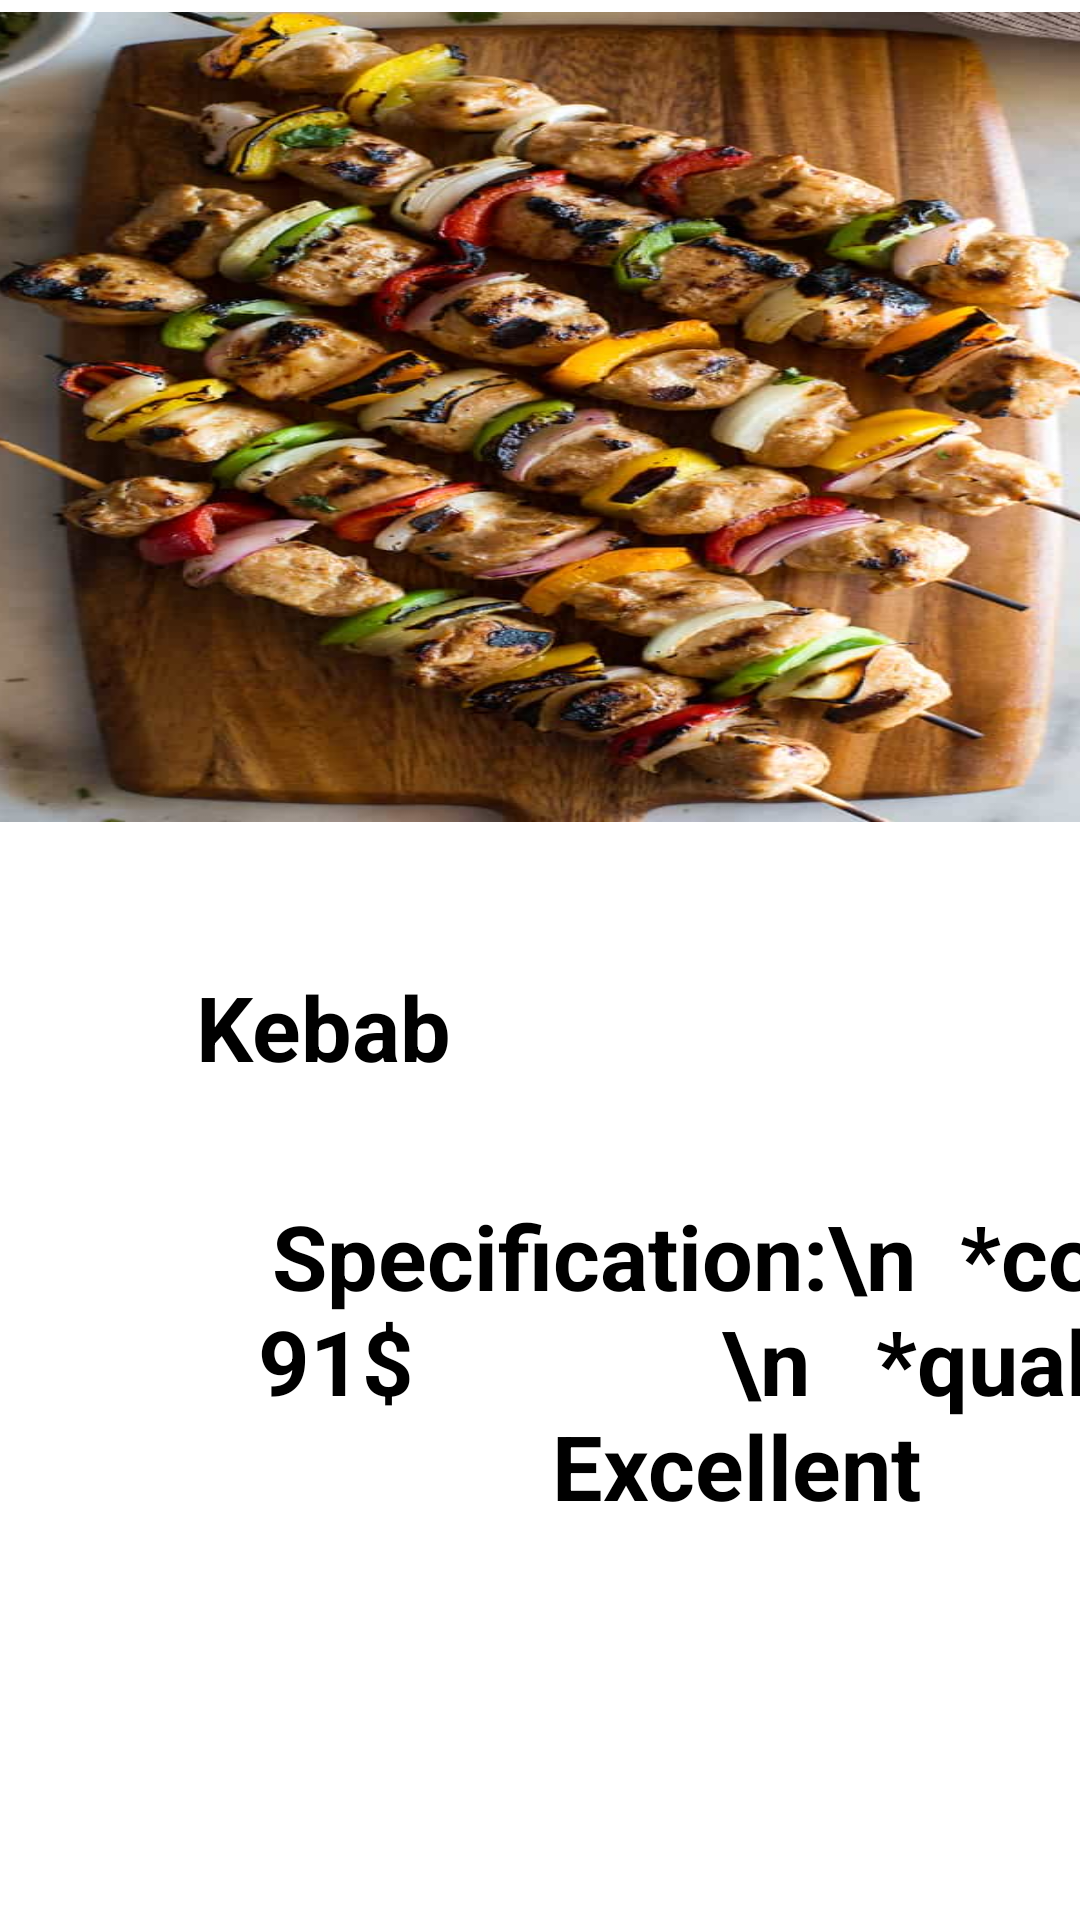

This screen was rendered from an Android layout file. Write that file and the resources it references.
<!-- AndroidManifest.xml: application theme Theme.GoogleAnaAssignment -->
<!-- res/layout/activity_kebab_screen.xml -->
<?xml version="1.0" encoding="utf-8"?>
<androidx.constraintlayout.widget.ConstraintLayout xmlns:android="http://schemas.android.com/apk/res/android"
    xmlns:app="http://schemas.android.com/apk/res-auto"
    xmlns:tools="http://schemas.android.com/tools"
    android:layout_width="match_parent"
    android:layout_height="match_parent"
    tools:context=".KebabScreen">

    <ImageView
        android:id="@+id/KebabImage"
        android:layout_width="413dp"
        android:layout_height="270dp"
        android:layout_marginTop="4dp"
        android:scaleType="fitXY"
        app:layout_constraintEnd_toEndOf="parent"
        app:layout_constraintStart_toStartOf="parent"
        app:layout_constraintTop_toTopOf="parent"
        android:src="@drawable/kebab" />

    <TextView
        android:id="@+id/textView2"
        android:layout_width="wrap_content"
        android:layout_height="wrap_content"
        android:layout_marginTop="48dp"
        android:text="Kebab"
        android:textSize="30sp"
        android:textColor="@color/black"
        android:textStyle="bold"
        android:gravity="center"
        app:layout_constraintEnd_toEndOf="parent"
        app:layout_constraintHorizontal_bias="0.237"
        app:layout_constraintStart_toStartOf="parent"
        app:layout_constraintTop_toBottomOf="@+id/KebabImage" />

    <TextView
        android:id="@+id/textView3"
        android:layout_width="wrap_content"
        android:layout_height="wrap_content"
        android:layout_marginTop="36dp"
        android:gravity="center"
        android:text="Specification:\n
 *cost: 91$
             \n
  *quality: Excellent"
        android:textColor="@color/black"
        android:textSize="30sp"
        android:textStyle="bold"
        app:layout_constraintStart_toStartOf="@+id/textView2"
        app:layout_constraintTop_toBottomOf="@+id/textView2" />
</androidx.constraintlayout.widget.ConstraintLayout>
<!-- resources referenced by this layout -->
<resources>
  <!-- drawable kebab: jpg bitmap (drawable, 69964 bytes) -->
  <style name="Theme.GoogleAnaAssignment" parent="Theme.MaterialComponents.DayNight.DarkActionBar">
          
          <item name="colorPrimary">@color/purple_200</item>
          <item name="colorPrimaryVariant">@color/purple_700</item>
          <item name="colorOnPrimary">@color/white</item>
          
          <item name="colorSecondary">@color/teal_200</item>
          <item name="colorSecondaryVariant">@color/teal_700</item>
          <item name="colorOnSecondary">@color/black</item>
          
          <item name="android:statusBarColor" tools:targetApi="l">?attr/colorPrimaryVariant</item>
          
      </style>
  <!-- not gathered from this repository: default colours our renderer supplied (Android Studio template values) -->
  <color name="purple_200">#FFBB86FC</color>
  <color name="purple_700">#FF3700B3</color>
  <color name="teal_200">#FF03DAC5</color>
  <color name="teal_700">#FF018786</color>
  <color name="black">#FF000000</color>
  <color name="white">#FFFFFFFF</color>
</resources>
